Run: headless pygame with SDL's dummy video driver; simulated clock (each Clock.tick advances the game by its frame time, no real sleeping); random seed 0; keys injected as events and as key.get_pressed() state; no mouse input.
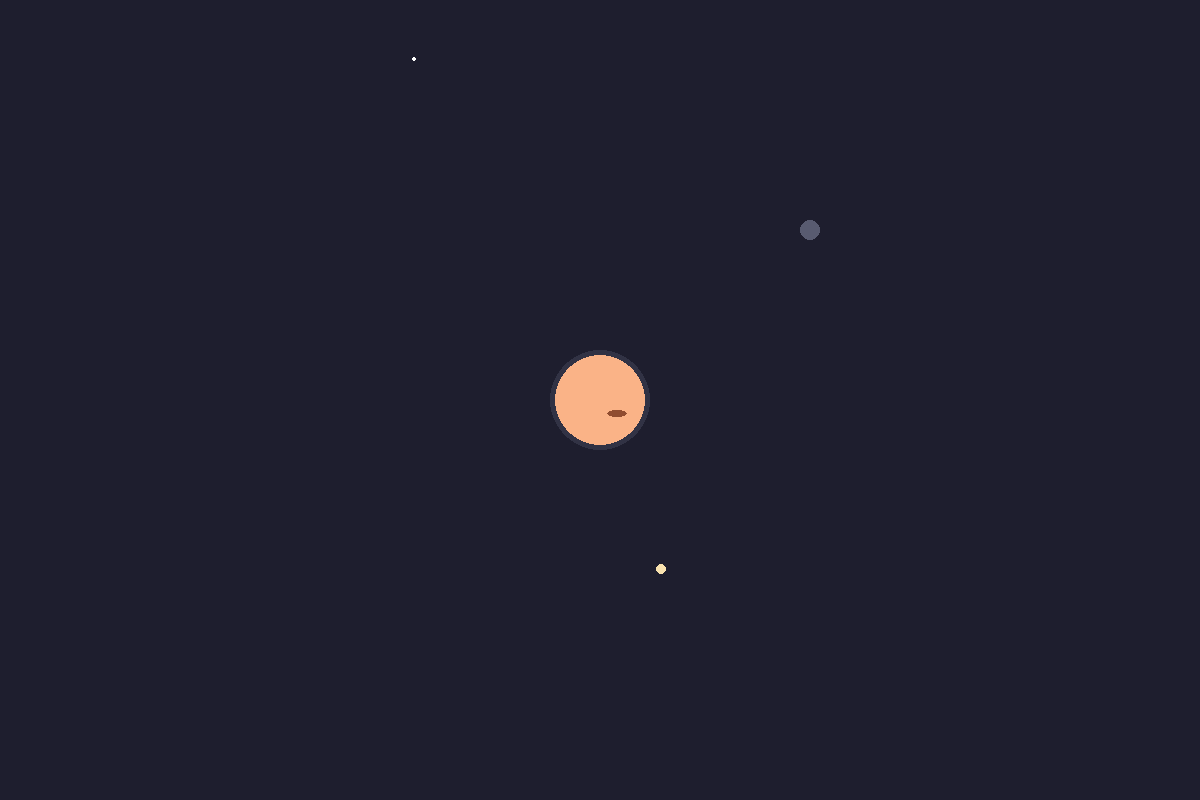
Frame 1 of 4 · flips 1–60 · no input
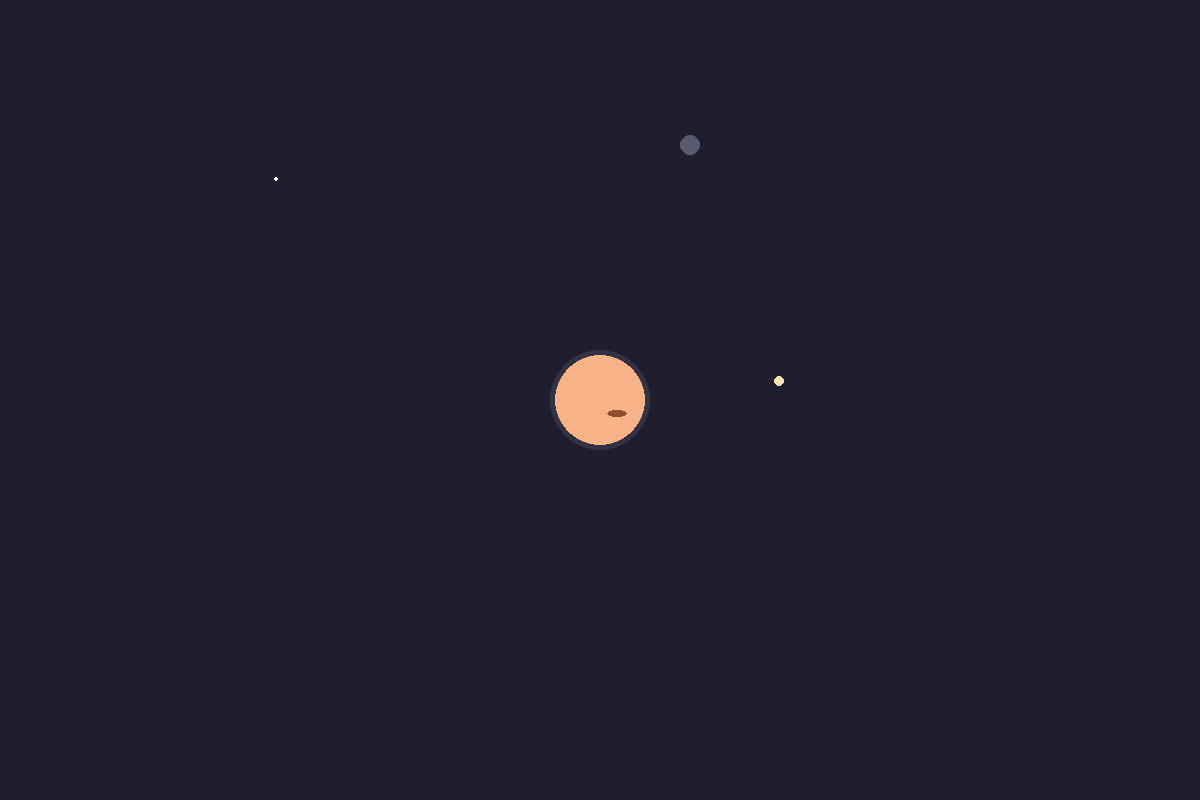
Frame 2 of 4 · flips 61–180 · tapped SPACE, RETURN · held RIGHT (→), D
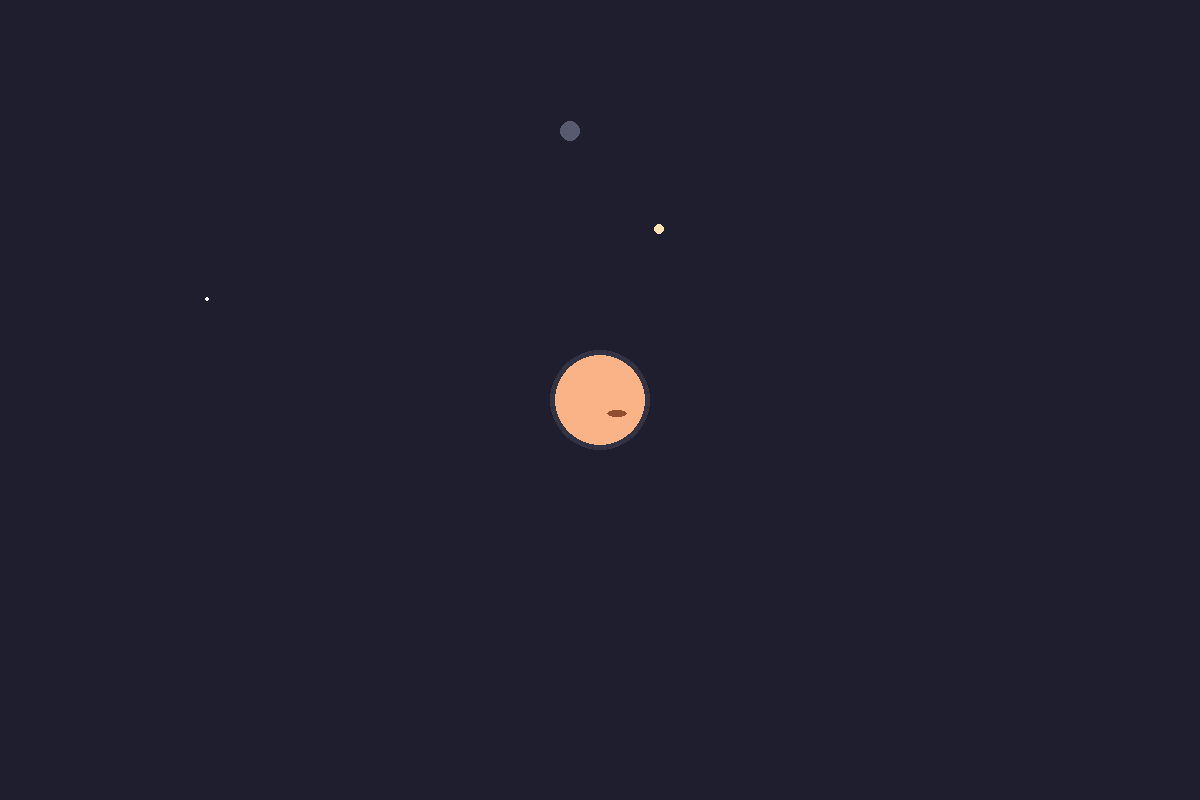
Frame 3 of 4 · flips 181–300 · held DOWN (↓), S
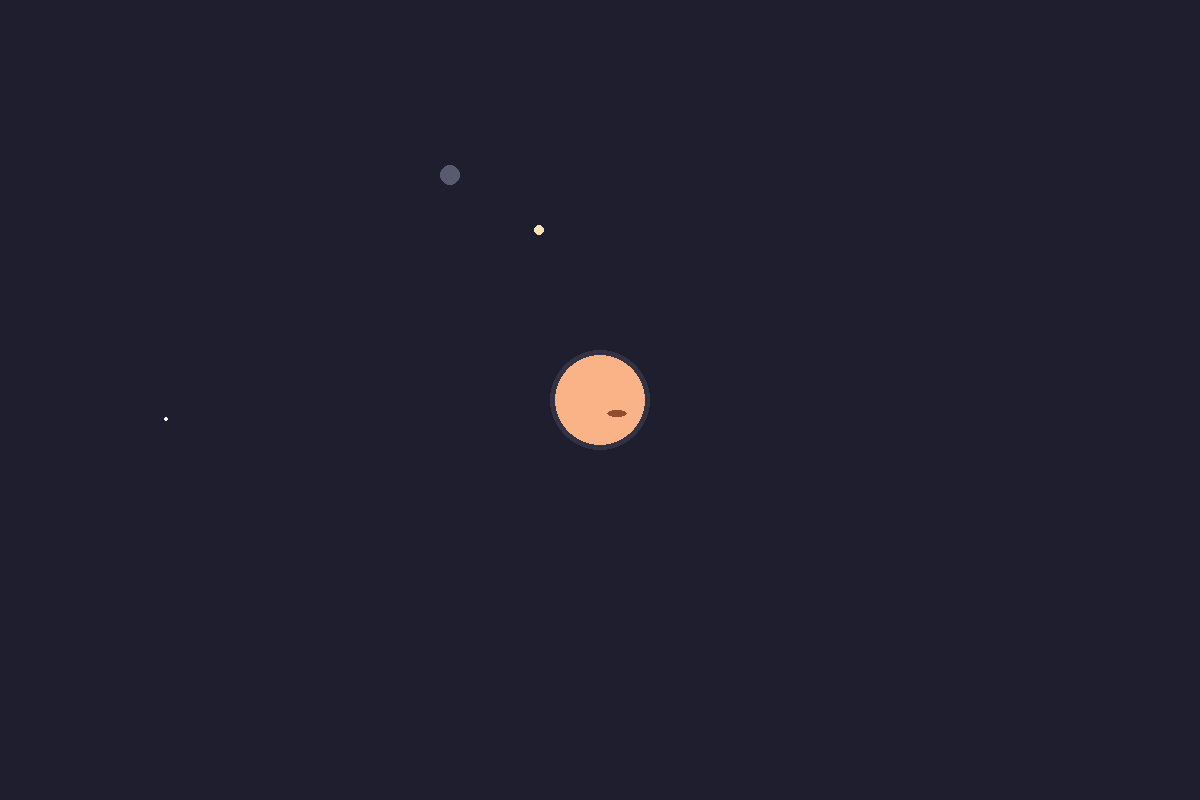
Frame 4 of 4 · flips 301–420 · held LEFT (←), A, UP (↑), W

The pygame program that drew these frames:

import os
import pygame
import math

pygame.init()

SIZE = WIDTH, HEIGHT = 1200, 800
BACKGROUND_COLOR = (30, 30, 46)
FPS = 60

GRAY = (49, 50, 68)
LIGHT_GRAY = (88, 91, 112)
YELLOW = (249, 226, 175)
PEACH = (250, 179, 135)

saturn_color = PEACH
io_color = YELLOW
evr_color = LIGHT_GRAY

pygame.display.set_caption("Jupiter")
screen = pygame.display.set_mode(SIZE)
clock = pygame.time.Clock()

center = (WIDTH / 2, HEIGHT / 2)

pygame.draw.circle(screen, saturn_color, center, 45)
pygame.draw.ellipse(screen, (144, 77, 48),
                    (center[0] + 7, center[1] + 10, 20, 7))

io_orb = 180
evr_orb = 270
x1, y1 = center[0] + 1, center[1] + io_orb
x2, y2 = center[0] + evr_orb, center[1]
io_r = 5
evr_r = 10
x3 = center[0] - 50
y3 = 0

while True:
    for event in pygame.event.get():
        if event.type == pygame.QUIT:
            exit()

    screen.fill(BACKGROUND_COLOR)
    pygame.draw.circle(screen, GRAY, center, 50)
    pygame.draw.circle(screen, saturn_color, center, 45)
    pygame.draw.ellipse(screen, (144, 77, 48),
                        (center[0] + 7, center[1] + 10, 20, 7))
    pygame.draw.circle(screen, (255, 255, 255), (x3, y3), 2)
    if y3 < HEIGHT + 1:
        x3 -= 0.00001 * x3**2
        y3 += 1
    if center[0] < x1 <= center[0] + io_orb:
        if y1 > center[1]:
            x1 += 1
            y1 = math.sqrt((io_orb**2) - (x1 - center[0])**2) + center[1]
            pygame.draw.circle(screen, io_color, (x1, y1), io_r)
        else:
            x1 -= 1
            y1 = -1 * math.sqrt((io_orb**2) - (x1 - center[0])**2) + center[1]
            pygame.draw.circle(screen, io_color, (x1, y1), io_r)
    else:
        if y1 < center[1]:
            x1 -= 1
            y1 = -1 * math.sqrt((io_orb**2) - (x1 - center[0])**2) + center[1]
            pygame.draw.circle(screen, io_color, (x1, y1), io_r)
        else:
            x1 += 1
            y1 = math.sqrt((io_orb**2) - (x1 - center[0])**2) + center[1]
            pygame.draw.circle(screen, io_color, (x1, y1), io_r)

    if center[0] < x2 <= center[0] + evr_orb:
        if y2 > center[1]:
            x2 += 1
            y2 = math.sqrt((evr_orb**2) - (x2 - center[0])**2) + center[1]
            pygame.draw.circle(screen, evr_color, (x2, y2), evr_r)
        else:
            x2 -= 1
            y2 = -1 * math.sqrt((evr_orb**2) - (x2 - center[0])**2) + center[1]

            pygame.draw.circle(screen, evr_color, (x2, y2), evr_r)
    else:
        if y2 < center[1]:
            x2 -= 1
            y2 = -1 * math.sqrt((evr_orb**2) - (x2 - center[0])**2) + center[1]
            pygame.draw.circle(screen, evr_color, (x2, y2), evr_r)
        else:
            x2 += 1
            y2 = math.sqrt((evr_orb**2) - (x2 - center[0])**2) + center[1]
            pygame.draw.circle(screen, evr_color, (x2, y2), evr_r)

    clock.tick(60)
    pygame.display.update()
